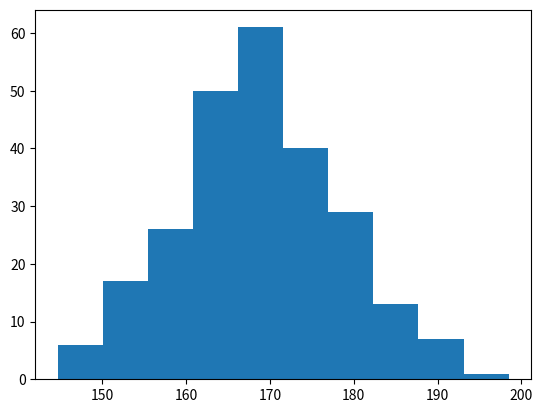

Generate this figure with matplotlib:
# ----------------- Histogram ----------------------------------------------------
#A histogram is a graph showing frequency distributions.
#It is a graph showing the number of observations within each given interval.

# In Matplotlib, we use the hist() function to create histograms.

# For simplicity we use NumPy to randomly generate an array with 250 values, where the values will concentrate around 170, and the standard deviation is 10. 
import matplotlib.pyplot as plt
import numpy as np

x = np.random.normal(170,10,250) # A Normal Data Distribution by NumPy:

plt.hist(x)
plt.show()



